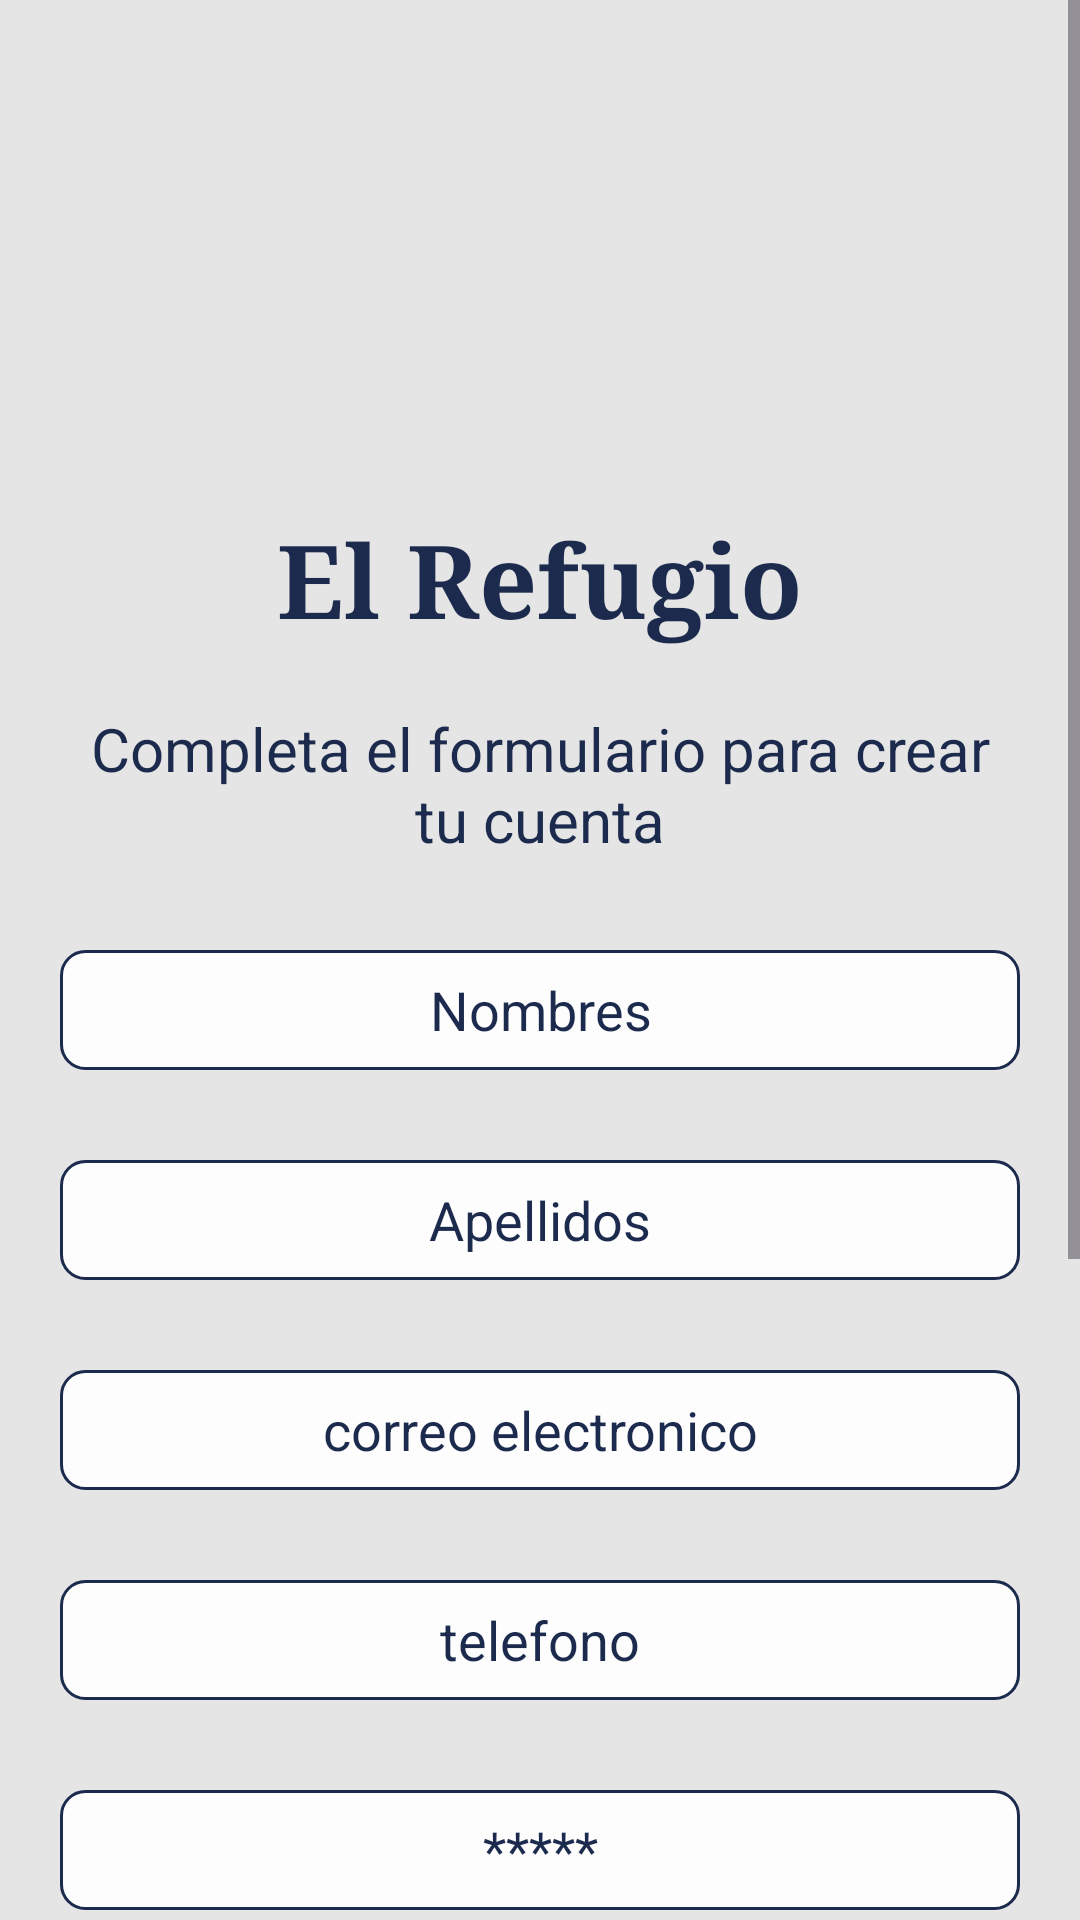

Layout XML and referenced resources for this Android screen:
<!-- AndroidManifest.xml: application theme Theme.Taller2aplicacionesMoviles -->
<!-- res/layout/activity_registro.xml -->
<?xml version="1.0" encoding="utf-8"?>
<ScrollView xmlns:android="http://schemas.android.com/apk/res/android"
    xmlns:tools="http://schemas.android.com/tools"
    xmlns:app="http://schemas.android.com/apk/res-auto"
    android:id="@+id/tv_nombrapp"
    android:layout_width="match_parent"
    android:layout_height="match_parent"
    android:background="@color/gris"
    tools:context=".RegistroActivity">

    <LinearLayout
        android:layout_width="match_parent"
        android:layout_height="wrap_content"
        android:gravity="center_vertical"
        android:orientation="vertical"
        android:padding="20dp">

        <ImageView
            android:id="@+id/imageView"
            android:layout_width="150dp"
            android:layout_height="150dp"
            android:src="@drawable/logo"
            android:layout_gravity="center"/>

        <TextView
            android:id="@+id/textView"
            android:layout_width="match_parent"
            android:layout_height="wrap_content"
            android:fontFamily="serif"
            android:text="@string/app_name"
            android:textAlignment="center"
            android:textColor="@color/azul"
            android:textSize="34sp"
            android:textStyle="bold" />

        <TextView
            android:id="@+id/textogeneral"
            android:layout_width="match_parent"
            android:layout_height="wrap_content"
            android:layout_marginTop="20dp"
            android:gravity="center"
            android:text="@string/descripcion_deregistro"
            android:textColor="@color/azul"
            android:textSize="20sp" />

        <EditText
            android:id="@+id/editTextNombre"
            style="@style/EditTextRounded"
            android:layout_width="match_parent"
            android:layout_height="40dp"
            android:layout_marginTop="30dp"
            android:ems="10"
            android:gravity="center"
            android:inputType="text"
            android:textColor="@color/azul"
            android:hint="@string/nombres"
            android:textColorHint="@color/azul"/>

        <EditText
            android:id="@+id/editTextapellido"
            style="@style/EditTextRounded"
            android:layout_width="match_parent"
            android:layout_height="40dp"
            android:layout_marginTop="30dp"
            android:ems="10"
            android:gravity="center"
            android:inputType="text"
            android:textColor="@color/azul"
            android:hint="@string/apellidos"
            android:textColorHint="@color/azul"/>

        <EditText
            android:id="@+id/editTextCorreoelectronico"
            style="@style/EditTextRounded"
            android:layout_width="match_parent"
            android:layout_height="40dp"
            android:layout_marginTop="30dp"
            android:ems="10"
            android:gravity="center"
            android:textColor="@color/azul"
            android:inputType="textEmailAddress"
            android:hint="@string/Correo_electronico"
            android:textColorHint="@color/azul"/>

        <EditText
            android:id="@+id/editTexttelefono"
            style="@style/EditTextRounded"
            android:layout_width="match_parent"
            android:layout_height="40dp"
            android:layout_marginTop="30dp"
            android:ems="10"
            android:gravity="center"
            android:inputType="text"
            android:textColor="@color/azul"
            android:hint="@string/telefono"
            android:textColorHint="@color/azul"/>

        <EditText
            android:id="@+id/editTextTextPassword"
            style="@style/EditTextRounded"
            android:layout_width="match_parent"
            android:layout_height="40dp"
            android:layout_marginTop="30dp"
            android:gravity="center"
            android:ems="10"
            android:inputType="textPassword"
            android:textColor="@color/azul"
            android:hint="@string/contraseña"
            android:textColorHint="@color/azul"/>
        <EditText
            android:id="@+id/editTextrepetircontraseña"
            style="@style/EditTextRounded"
            android:layout_width="match_parent"
            android:layout_height="40dp"
            android:layout_marginTop="30dp"
            android:gravity="center"
            android:ems="10"
            android:inputType="textPassword"
            android:textColor="@color/azul"
            android:hint="@string/contraseña"
            android:textColorHint="@color/azul"/>

        <CheckBox
            android:id="@+id/checkBox"
            android:layout_width="match_parent"
            android:layout_height="40dp"
            android:layout_marginTop="30dp"
            android:gravity="center"
            android:ems="10"
            android:text="@string/terminos_y_condiciones"
            android:textColor="@color/azul"
           />

        <Button
            android:onClick="gotoiniciarsesion"
            android:id="@+id/boton_ingresar_registro"
            android:layout_width="278dp"
            android:layout_height="70dp"
            android:layout_marginTop="27dp"
            android:backgroundTint="@color/rosado"
            android:text="@string/registro_home"
            android:textAlignment="center"
            android:textColor="@color/blanco"
            android:textSize="35sp"
            android:layout_gravity="center"
            app:layout_constraintBottom_toBottomOf="parent"
            app:layout_constraintEnd_toEndOf="parent"
            app:layout_constraintStart_toStartOf="parent"
            app:layout_constraintVertical_bias="0.589"
            app:strokeColor="@color/blanco"
            app:strokeWidth="3dp" />

        <LinearLayout
            android:layout_width="match_parent"
            android:layout_height="wrap_content"
            android:gravity="center"
            android:orientation="vertical"
            android:layout_marginTop="20dp">

        <TextView
            android:id="@+id/tv_ya_cuenta"
            android:layout_width="match_parent"
            android:layout_height="wrap_content"
            android:fontFamily="serif"
            android:text="@string/ya_tienes_cuenta"
            android:textAlignment="center"
            android:textColor="@color/azul"
            android:textSize="16sp" />


            <TextView
                android:onClick="gotoiniciarsesion"
                android:id="@+id/tv_re_login"
                android:layout_marginTop="20dp"
                android:layout_width="match_parent"
                android:layout_height="wrap_content"
                android:fontFamily="serif"
                android:text="@string/inicia_sesi_n"
                android:textAlignment="center"
                android:textColor="@color/rosado"
                android:textSize="16sp" />

        </LinearLayout>



    </LinearLayout>
</ScrollView>
<!-- resources referenced by this layout -->
<resources>
  <color name="azul">#1C2B4D</color>
  <color name="blanco">#FDFDFD</color>
  <color name="gris">#E5E5E5</color>
  <color name="rosado">#F73B70</color>
  <string name="Correo_electronico">correo electronico</string>
  <string name="apellidos">Apellidos</string>
  <string name="app_name">El Refugio</string>
  <string name="descripcion_deregistro">Completa el formulario para crear tu cuenta </string>
  <string name="inicia_sesi_n">Inicia Sesión</string>
  <string name="nombres">Nombres</string>
  <string name="registro_home">Registrate</string>
  <string name="telefono">telefono</string>
  <string name="terminos_y_condiciones">Terminos y Condiciones</string>
  <string name="ya_tienes_cuenta">¿Ya tienes cuenta?</string>
  <style name="EditTextRounded" parent="@android:style/Widget.EditText">
      <item name="android:background">@drawable/edit_text_rounded</item>
      <item name="android:color">@color/blanco</item>
      <item name="android:paddingLeft">16dp</item>
      <item name="android:paddingRight">16dp</item>
  </style>
  <style name="Theme.Taller2aplicacionesMoviles" parent="Base.Theme.Taller2aplicacionesMoviles" />
  <!-- drawable edit_text_rounded (drawable) -->
  <?xml version="1.0" encoding="utf-8"?>
  <shape xmlns:android="http://schemas.android.com/apk/res/android"
      android:shape="rectangle">
      <solid android:color="@color/blanco"/>
      <corners android:radius="8dp"/>
      <stroke android:color="@color/azul" android:width="1dp"/>
  </shape>
  <style name="Base.Theme.Taller2aplicacionesMoviles" parent="Theme.Material3.DayNight.NoActionBar">
          
          
      </style>
</resources>
